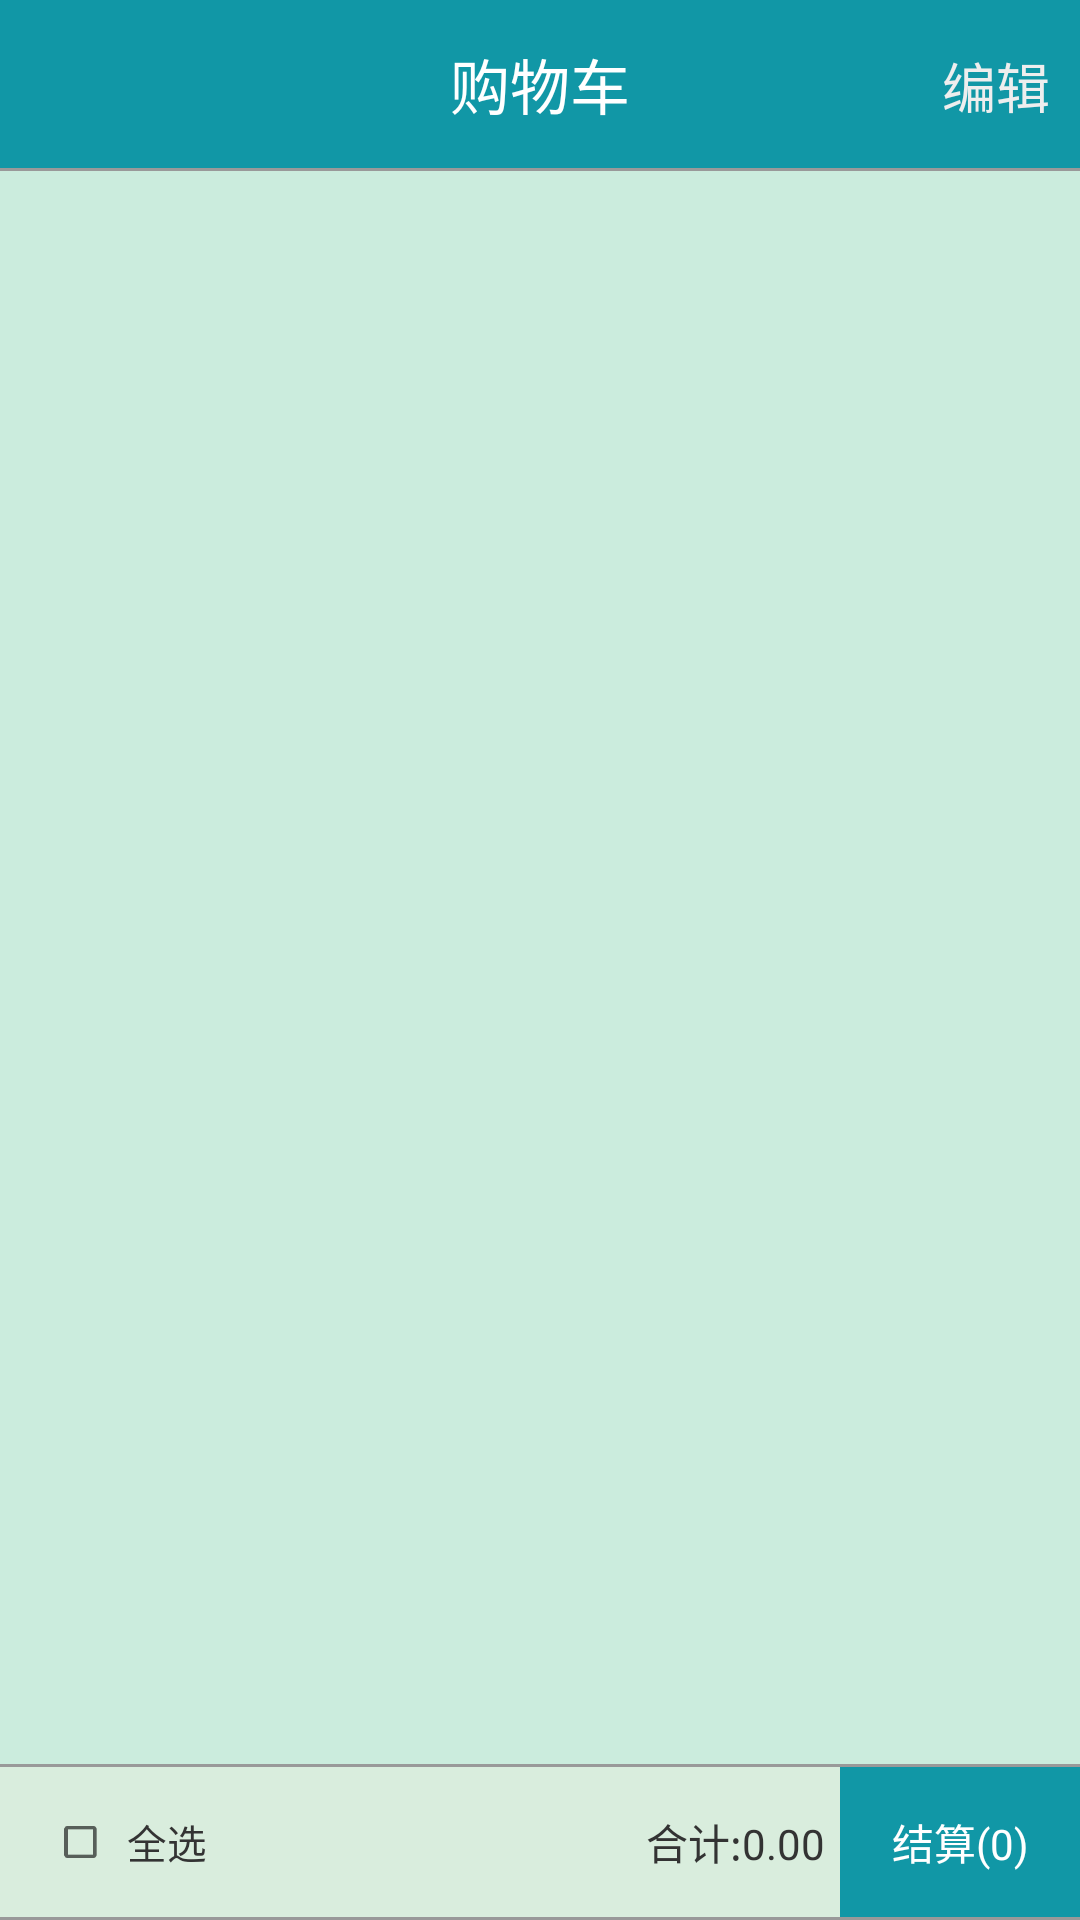

The Android layout XML behind this screen, and the referenced resources:
<!-- AndroidManifest.xml: application theme Activity.Theme -->
<!-- res/layout/fragment_shopping_cart.xml -->
<?xml version="1.0" encoding="utf-8"?>
<LinearLayout xmlns:android="http://schemas.android.com/apk/res/android"
              android:layout_width="match_parent"
              android:layout_height="match_parent"
              android:orientation="vertical"
              android:background="#d9eddd">

    <RelativeLayout
        android:layout_width="match_parent"
        android:layout_height="56dp"
        android:background="@color/headbg">
        <TextView
            android:layout_width="wrap_content"
            android:layout_height="wrap_content"
            android:text="购物车"
            android:textColor="@color/color_ffffff"
            android:textSize="20dp"
            android:layout_centerInParent="true"/>
        <TextView
            android:id="@+id/tv_edit"
            android:layout_width="wrap_content"
            android:layout_height="25dp"
            android:layout_alignParentRight="true"
            android:layout_centerVertical="true"
            android:layout_margin="10dp"
            android:text="编辑"
            android:textSize="18dp"
            android:textColor="@color/color_eeeeee"/>
    </RelativeLayout>

    <View
        android:layout_width="match_parent"
        android:layout_height="1dp"
        android:layout_below="@id/tv_edit"
        android:background="#999999" />

    <ListView
        android:id="@+id/list_shopping_cart"
        android:layout_width="match_parent"
        android:layout_height="0dp"
        android:layout_below="@id/tv_edit"
        android:layout_weight="1"
        android:scrollbars="none"
        android:background="#1100dddd"/>

    <View
        android:layout_width="match_parent"
        android:layout_height="1dp"
        android:background="#999999" />

    <RelativeLayout
        android:id="@+id/rl_bottom"
        android:layout_width="match_parent"
        android:layout_height="50dp"
        android:layout_alignParentBottom="true">

        <CheckBox
            android:id="@+id/ck_all"
            android:layout_width="wrap_content"
            android:layout_height="match_parent"
            android:layout_centerVertical="true"
            android:checkMark="?android:attr/listChoiceIndicatorMultiple"
            android:gravity="center"
            android:paddingLeft="10dp"
            android:scaleX="0.6"
            android:scaleY="0.6"
            android:text="全选"
            android:textAppearance="?android:attr/textAppearanceLarge"
            android:textColor="#333333" />


        <TextView
            android:id="@+id/tv_settlement"
            android:layout_width="80dp"
            android:layout_height="match_parent"
            android:layout_alignParentRight="true"
            android:gravity="center"
            android:text="结算(0)"
            android:background="@color/headbg"
            android:textColor="@color/color_ffffff"/>

        <TextView
            android:id="@+id/tv_show_price"
            android:layout_width="wrap_content"
            android:layout_height="match_parent"
            android:layout_toLeftOf="@id/tv_settlement"
            android:gravity="center"
            android:padding="5dp"
            android:text="合计:0.00"
            android:textColor="#333333" />
    </RelativeLayout>
    <View
        android:layout_width="match_parent"
        android:layout_height="1dp"
        android:background="#999999" />

</LinearLayout>
<!-- resources referenced by this layout -->
<resources>
  <color name="color_eeeeee">#eeeeee</color>
  <color name="color_ffffff">#ffffff</color>
  <color name="headbg">#1197a6</color>
  <style name="Activity.Theme" mce_bogus="1" parent="Theme.AppCompat.Light.NoActionBar">
          <item name="android:windowAnimationStyle">@style/anim_activity</item>
          <item name="colorAccent">@color/color_999999</item>
          <item name="colorPrimaryDark">@color/color_999999</item>
          <item name="android:windowEnableSplitTouch">false</item>
          <item name="android:splitMotionEvents">false</item>
      </style>
  <style name="anim_activity" mce_bogus="1" parent="@android:style/Animation.Activity">
          <item name="android:activityOpenEnterAnimation">@anim/activity_open_in_anim</item>
          <item name="android:activityOpenExitAnimation">@anim/activity_open_out_anim</item>
          <item name="android:activityCloseEnterAnimation">@anim/activity_close_in_anim</item>
          <item name="android:activityCloseExitAnimation">@anim/activity_close_out_anim</item>
      </style>
  <color name="color_999999">#999999</color>
</resources>
